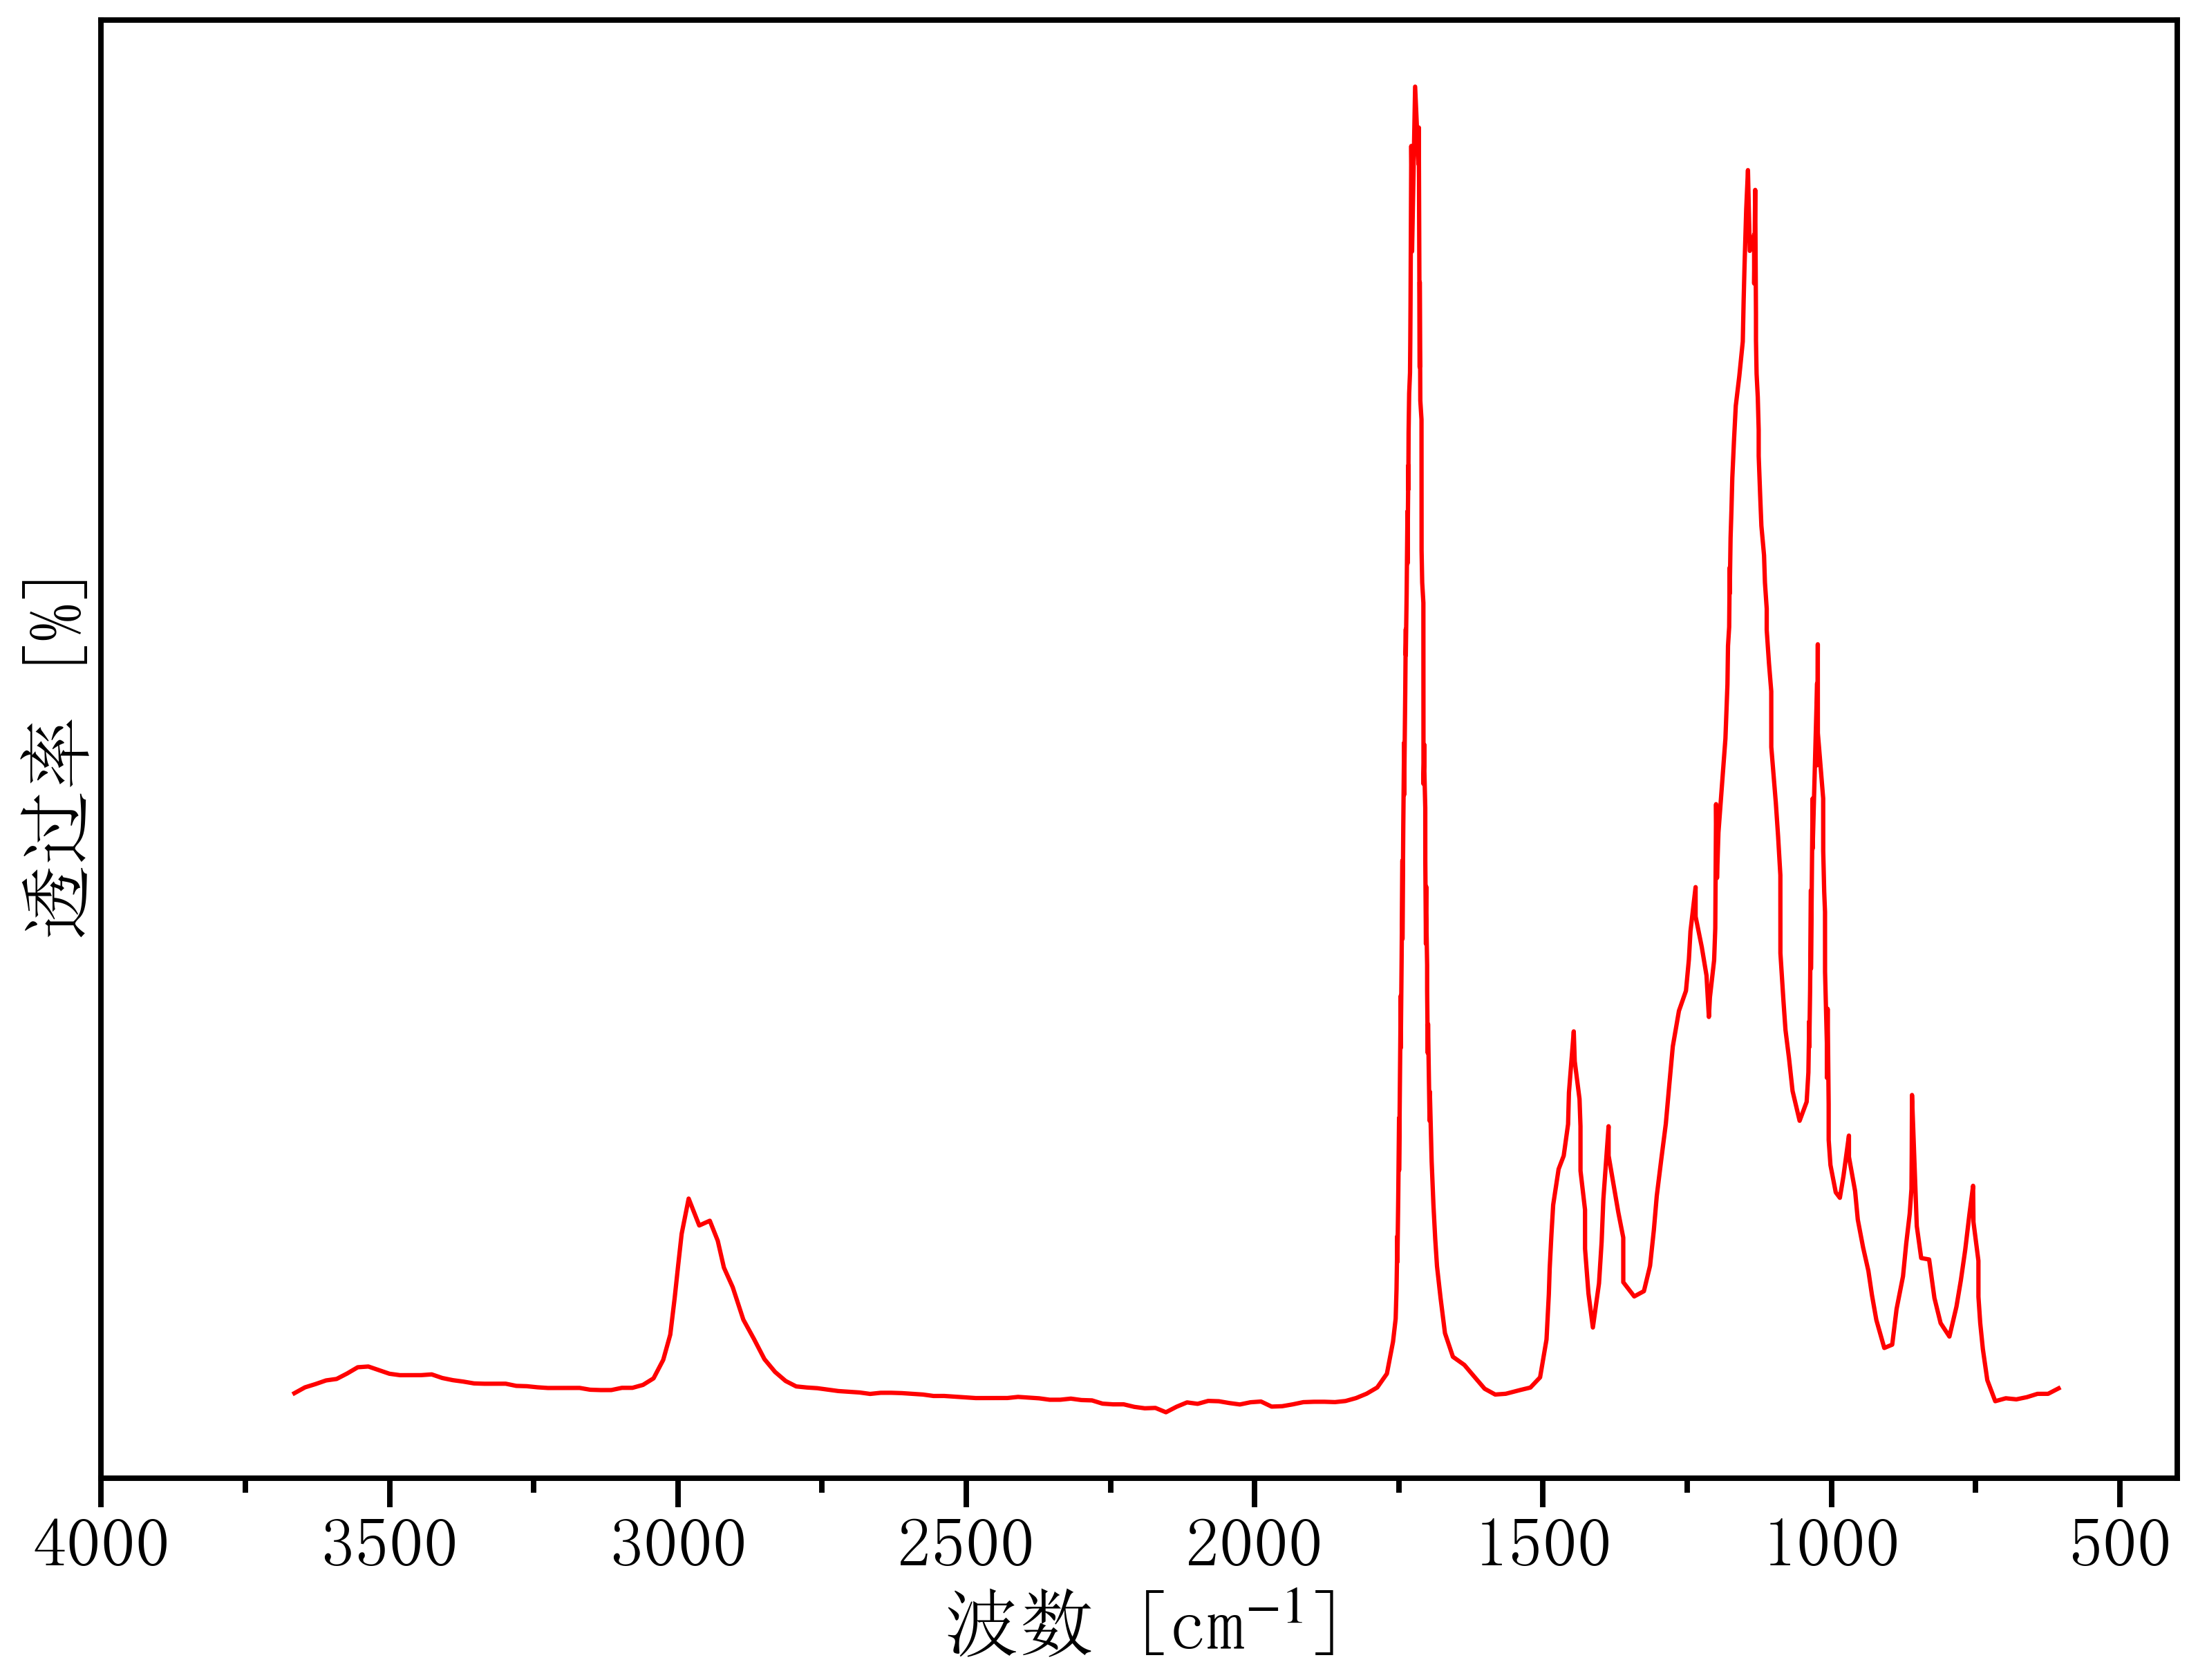

The file beside this chart, header and first rows:
3683.2415114386185, 0.15691886456766801
3665, 0.01628
3647, 0.02127
3628, 0.02409
3610, 0.02721
3592, 0.02847
3573, 0.03315
3555, 0.03845
3537, 0.03909
3518, 0.036
3500, 0.03291
3482, 0.03169
3463, 0.0317
3445, 0.03172
3427, 0.03236
3409, 0.02927
3390, 0.02742
3372, 0.02619
3354, 0.02466
3335, 0.02436
3317, 0.02438
3299, 0.0244
3280, 0.02255
3262, 0.02226
3244, 0.02134
3225, 0.02074
3207, 0.02076
3189, 0.02077
3170, 0.02079
3152, 0.01925
3134, 0.01896
3115, 0.01898
3097, 0.02086
3079, 0.02088
3060, 0.02338
3042, 0.029
3025, 0.0448
3013, 0.06633
3006, 0.09742
3000, 0.1254
2993, 0.1525
2981, 0.1826
2963, 0.1596
2945, 0.1637
2931, 0.1466
2920, 0.1236
2905, 0.1068
2887, 0.07919
2868, 0.06273
2850, 0.04534
2832, 0.03448
2813, 0.02673
2795, 0.02208
2777, 0.02117
2758, 0.02056
2740, 0.01934
2722, 0.01811
2703, 0.01751
2685, 0.0169
2667, 0.01568
2648, 0.01663
... 312 more rows
